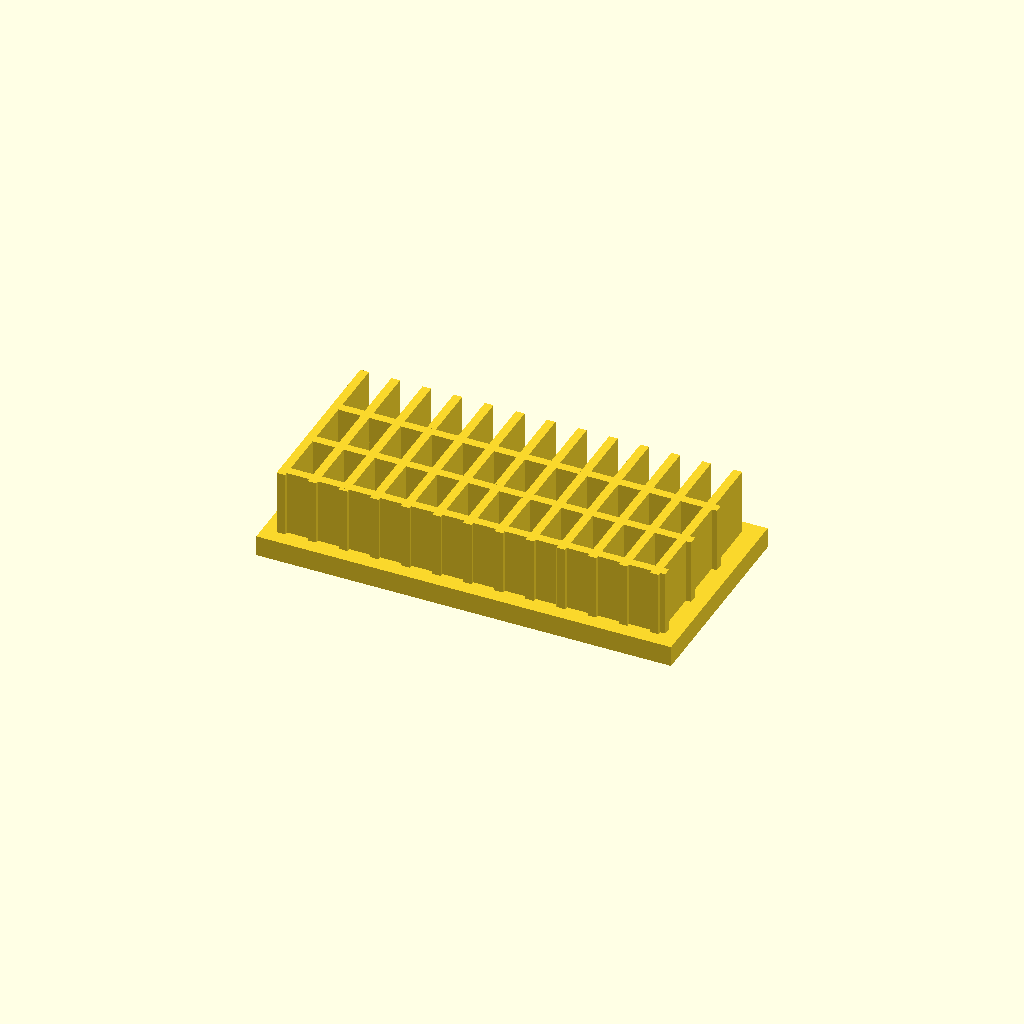
Cell 1 — every parameter at its default value.
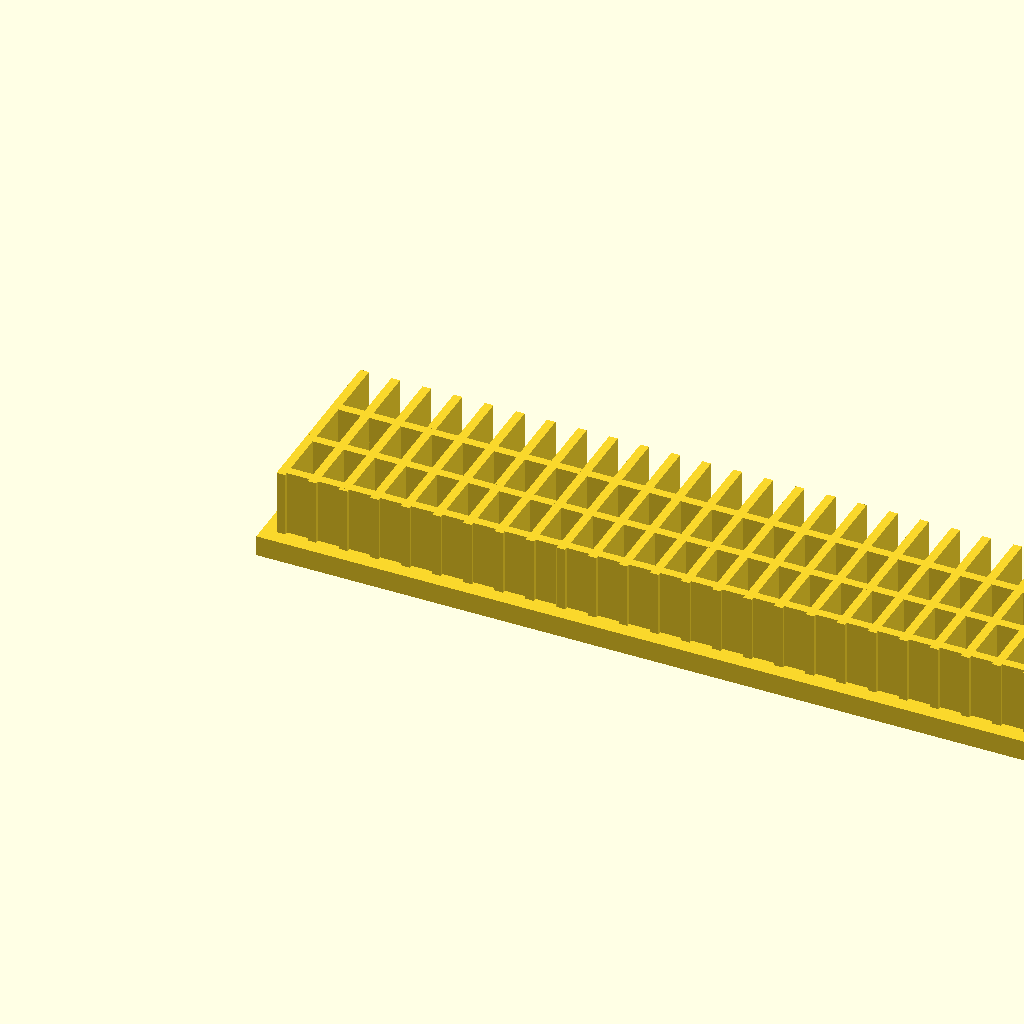
Cell 2: the same model with base_l = 240.
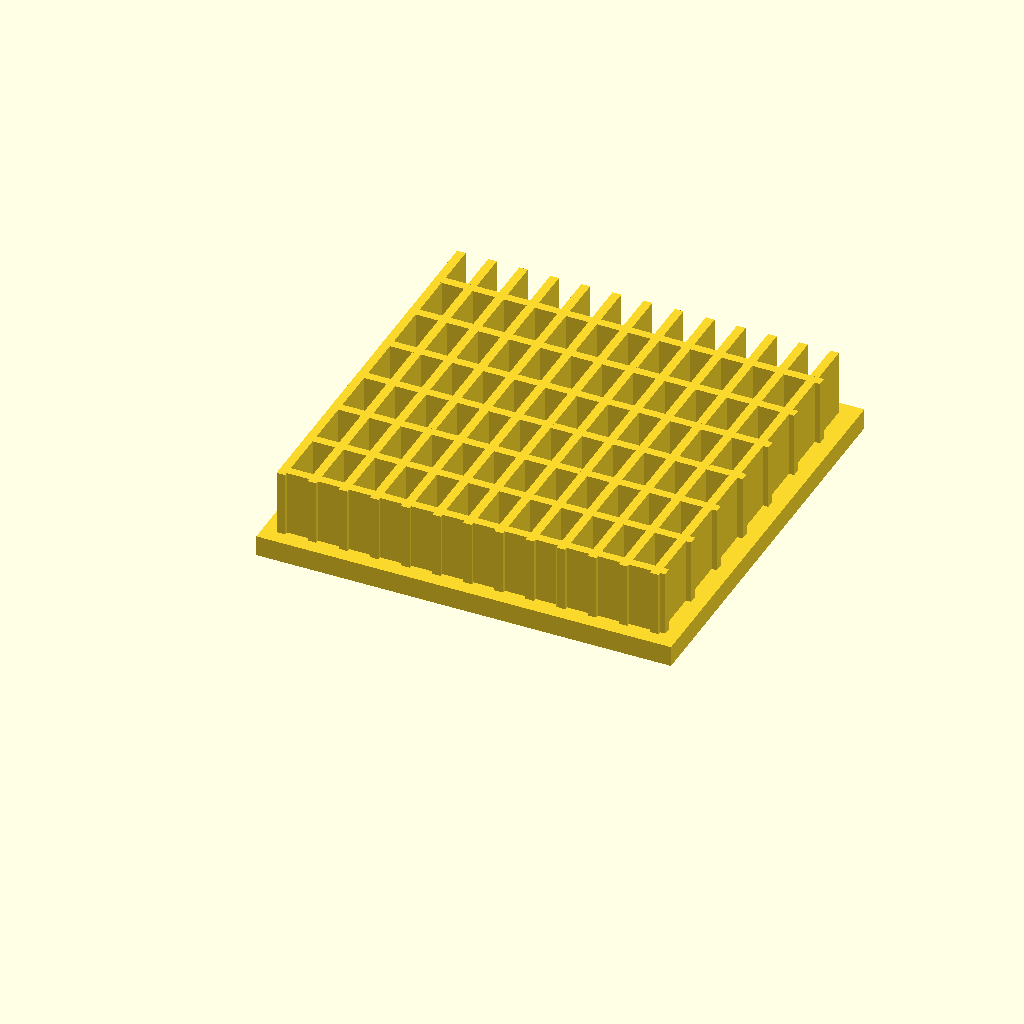
Cell 3 — base_w set to 120, the other parameters unchanged.
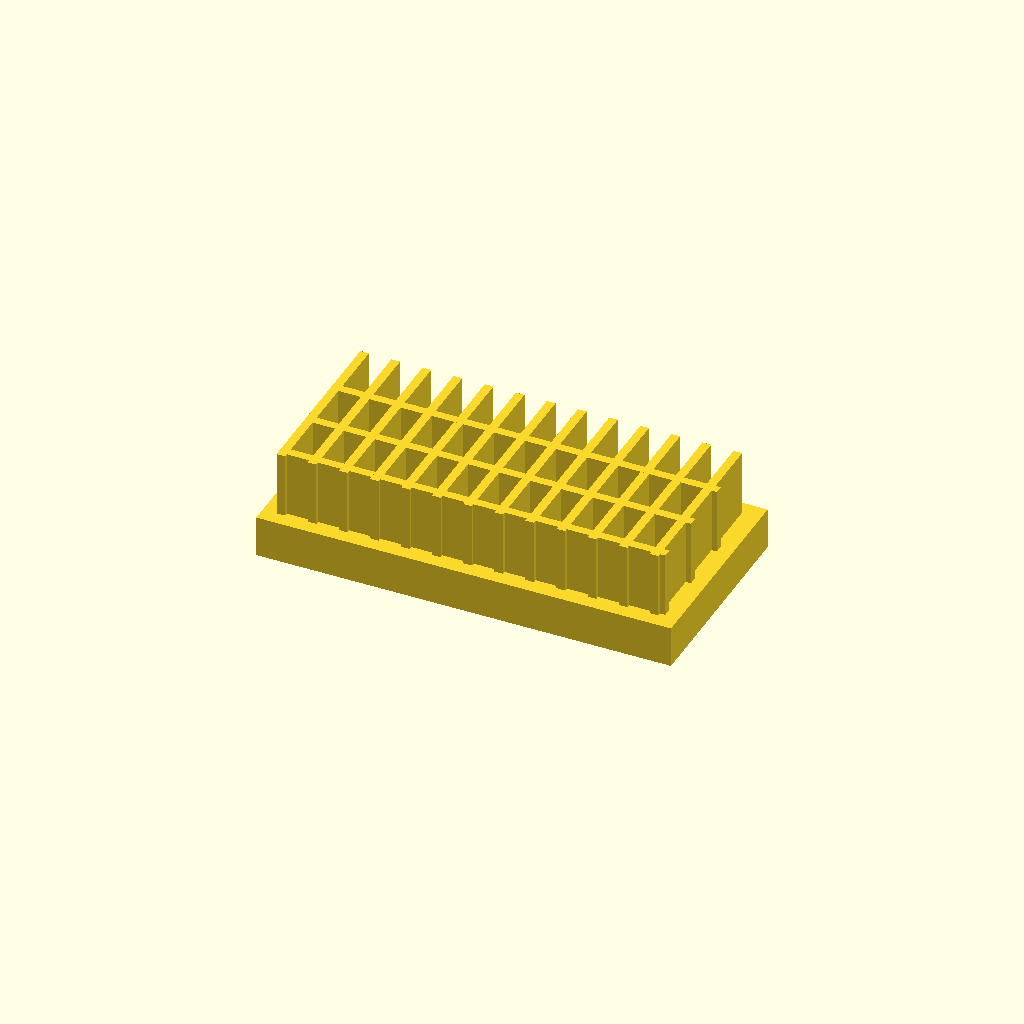
Cell 4: base_t = 12 (everything else at default).
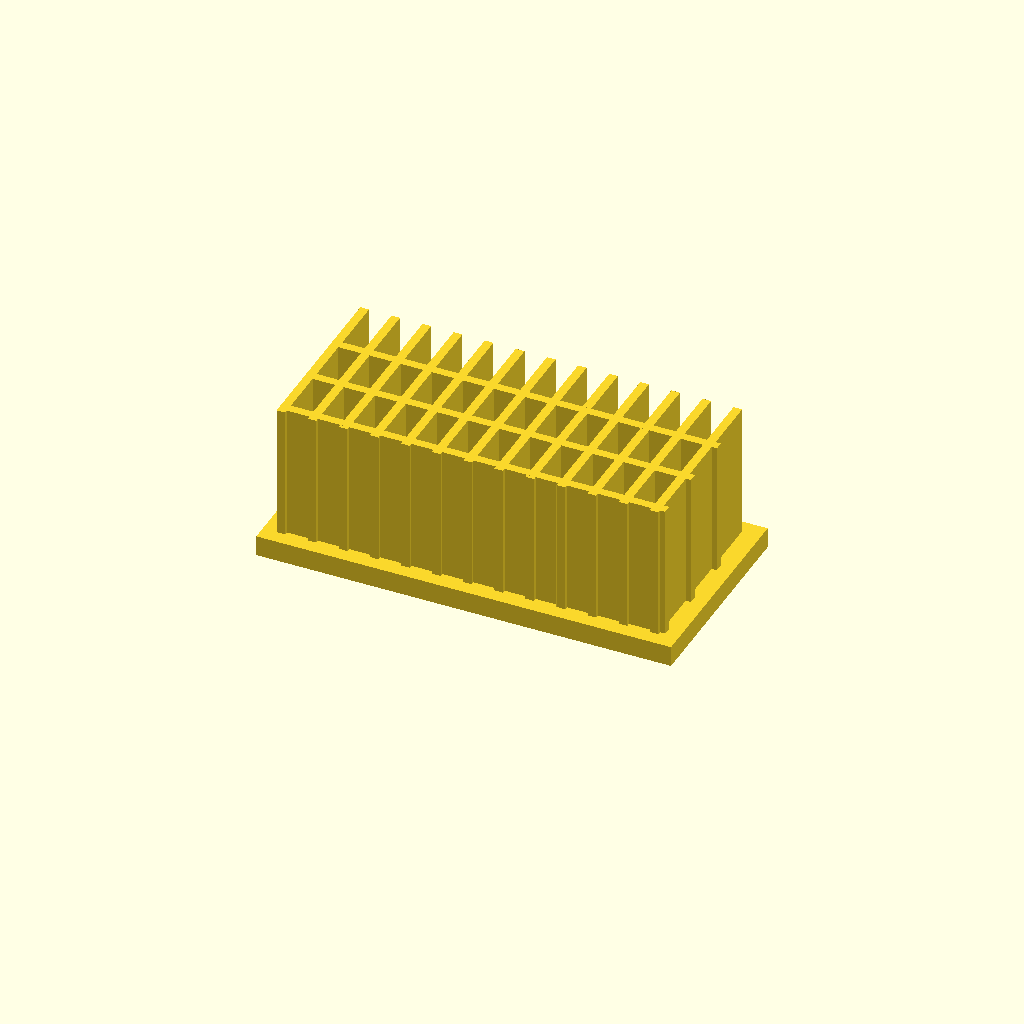
Cell 5: the same model with fin_h = 40.
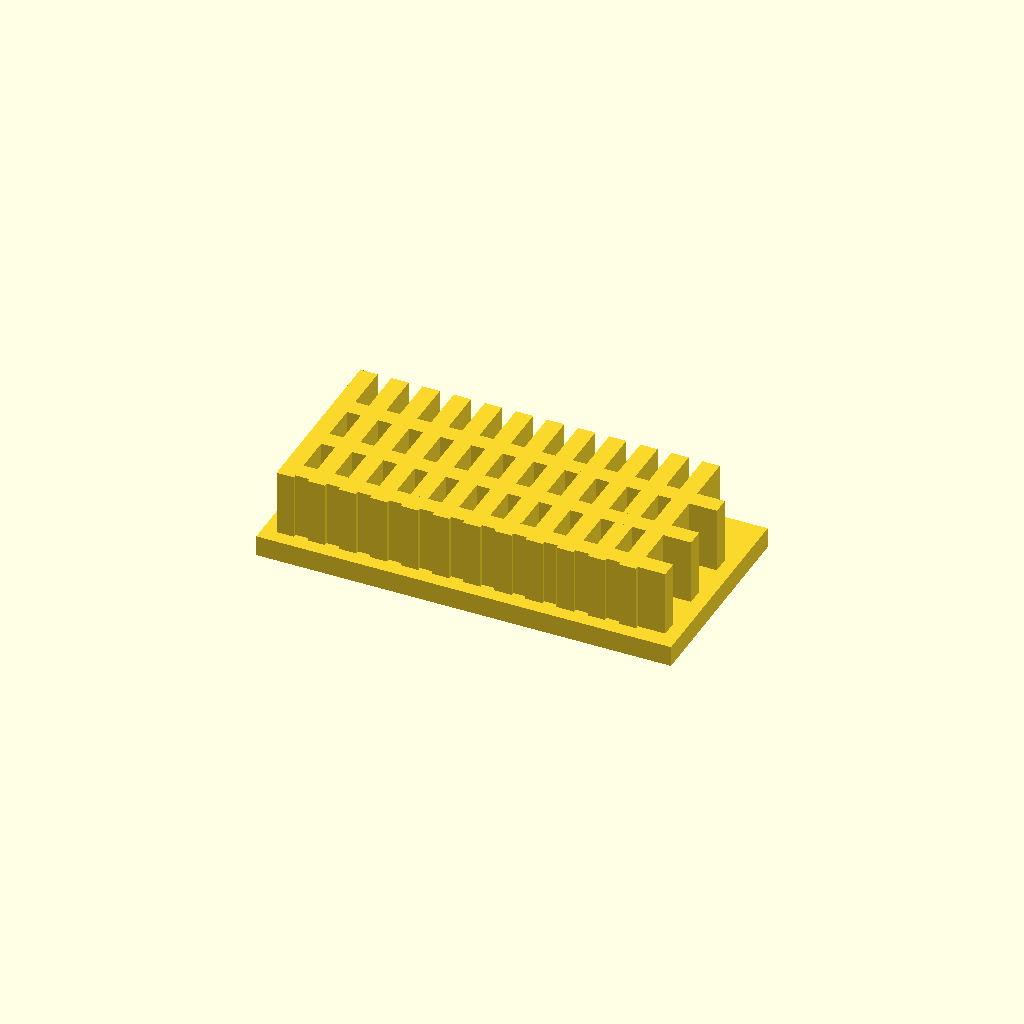
Cell 6 — fin_t set to 5, the other parameters unchanged.
One fixed orthographic camera (rotation 55°, 0°, 25°; colour scheme Cornfield) for every cell.
OpenSCAD source file optional_data/data/solid2/heatsink/part_0200.scad:
$fn = 32;

// ----------------------------------------------------------------------
// Heatsink: cross fin block
// ----------------------------------------------------------------------

// --- parameters (mm) ---
base_l = 120;             // base length, X
base_w = 60;              // base width, Y
base_t = 6;               // base plate thickness
fin_h = 20;               // fin height above the base
fin_t = 2.5;              // fin thickness
edge = 4;                 // margin from the base ends
pitch = 9;                // fin pitch
rib_pitch = 16;           // cross rib pitch

n_fins = floor((base_l - 2 * edge - fin_t) / pitch) + 1;  // fin count
total_h = base_t + fin_h - 1;  // overall height
n_ribs = floor((base_w - 2 * edge) / rib_pitch);  // rib count

union() {
  cube([base_l, base_w, base_t]);
  for (i = [0 : n_fins - 1])
    translate([edge + i * pitch, edge, base_t - 1])
      cube([fin_t, base_w - 2 * edge, fin_h]);
  for (i = [0 : n_ribs - 1])
    translate([edge, edge + 1 + i * rib_pitch, base_t - 1])
      cube([base_l - 2 * edge, fin_t, fin_h]);
}
Parameter table extracted from the source (name, type, default, range or options):
base_l: number, default 120
base_w: number, default 60
base_t: number, default 6
fin_h: number, default 20
fin_t: number, default 2.5
edge: number, default 4
pitch: number, default 9
rib_pitch: number, default 16
